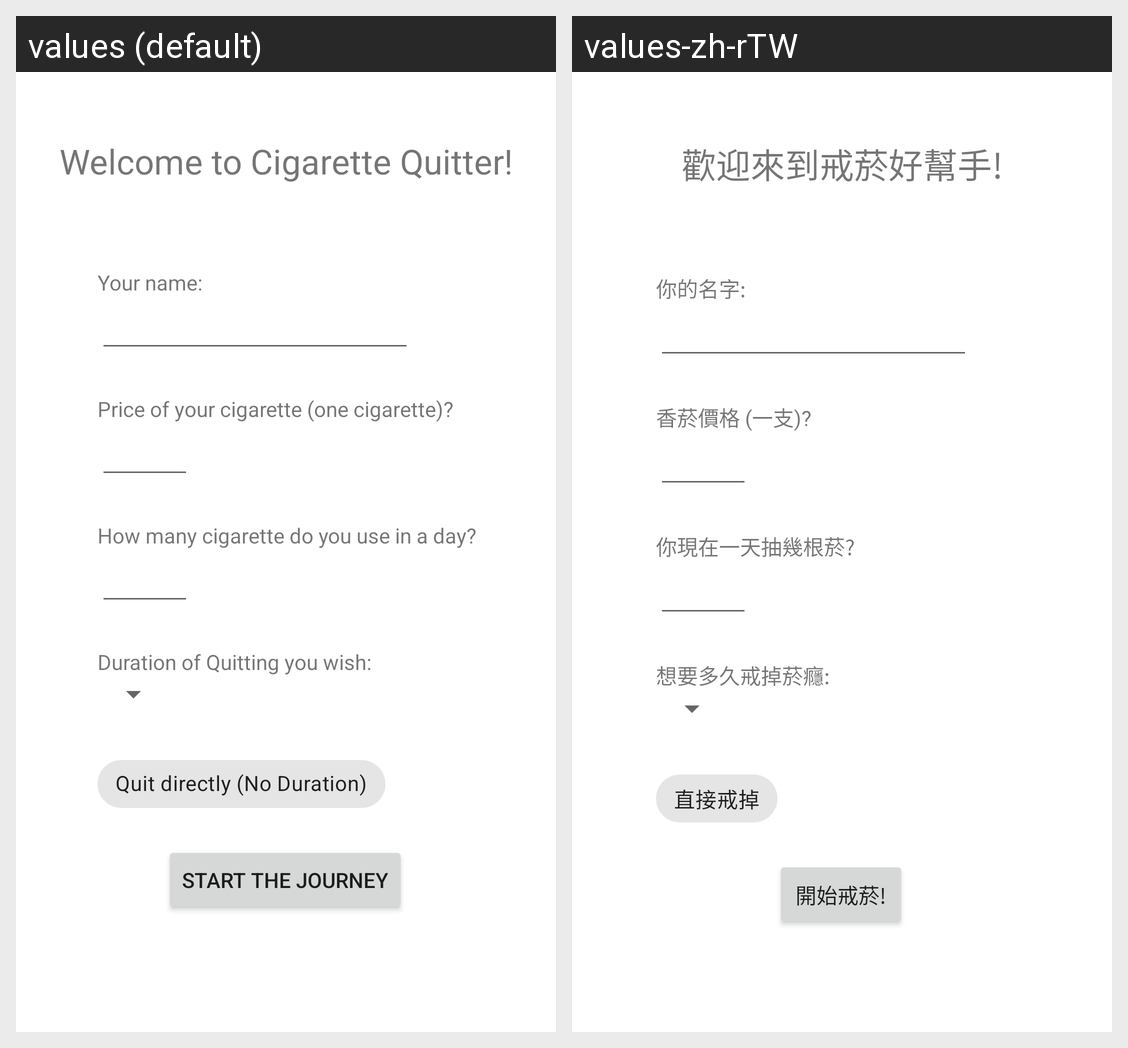

This grid shows one Android layout under two languages. Give, for every string resource on the screen, its name, the default text and each shown locale's text.
Android screen res/layout/fragment_initial.xml rendered under 2 locales, left to right: values (default), values-zh-rTW. Device: Nexus 5 (rendered at 1080×1920; each locale shown at half size, 540×960, under a caption strip naming it); theme Theme.CigaretteQuitter.
Strings drawn on this screen, with the default value and each locale's value (text and hints the layout hard-codes, and strings that could not be matched under every locale, appear in the picture but are not listed):

welcome_text
  values: Welcome to Cigarette Quitter!
  values-zh-rTW: 歡迎來到戒菸好幫手!

your_name
  values: Your name:
  values-zh-rTW: 你的名字:

price_of_your_cigarette
  values: Price of your cigarette (one cigarette)?
  values-zh-rTW: 香菸價格 (一支)?

how_many_cigarette_do_you_use_in_a_day
  values: How many cigarette do you use in a day?
  values-zh-rTW: 你現在一天抽幾根菸?

duration_of_quitting_you_wish
  values: Duration of Quitting you wish:
  values-zh-rTW: 想要多久戒掉菸癮:

quit_directly_no_duration
  values: Quit directly (No Duration)
  values-zh-rTW: 直接戒掉

start_the_journey
  values: Start the journey
  values-zh-rTW: 開始戒菸!
